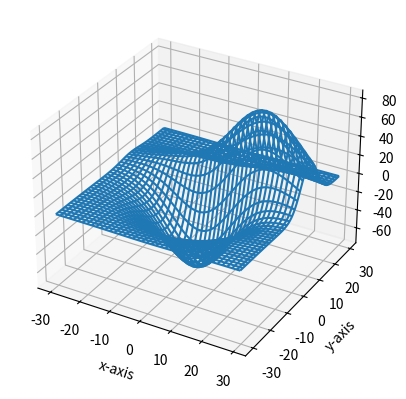

This figure's Python source:
import math
from mpl_toolkits.mplot3d import axes3d
import matplotlib.pyplot as plt
from matplotlib import style

fig = plt.figure()
ax1 = fig.add_subplot(111, projection='3d')

x, y, z = axes3d.get_test_data()

ax1.plot_wireframe(x,y,z)


ax1.set_xlabel('x-axis')
ax1.set_ylabel('y-axis')
ax1.set_zlabel('z-axis')

plt.show()





